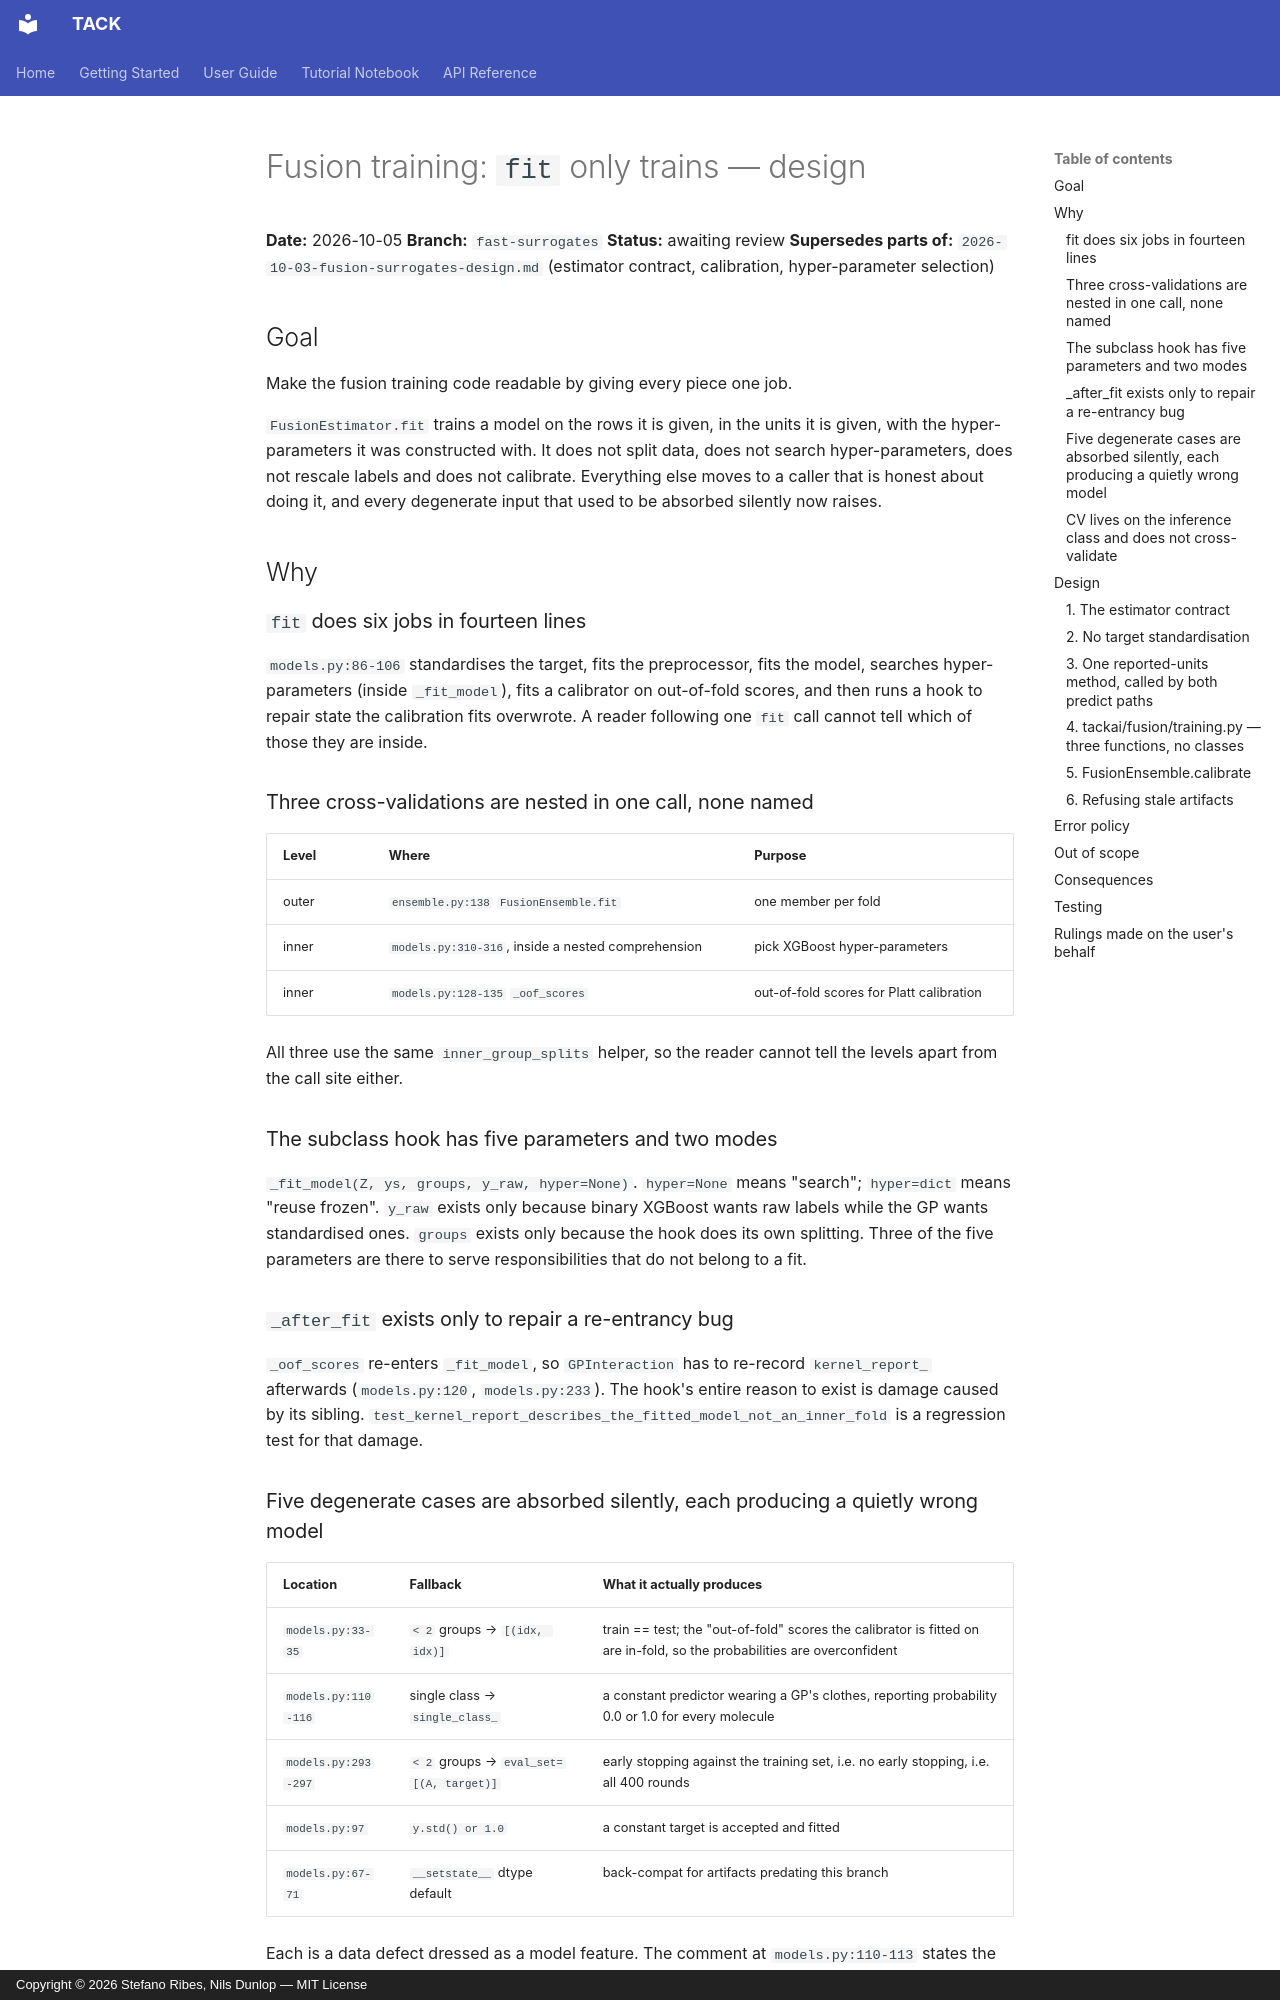

repository: ribesstefano/TACK · page: superpowers/specs/2026-10-05-fusion-training-simplification-design/index.html · generator: mkdocs · copyright: Copyright © 2026 Stefano Ribes, Nils Dunlop — MIT License

# Fusion training: `fit` only trains — design

**Date:** 2026-10-05
**Branch:** `fast-surrogates`
**Status:** awaiting review
**Supersedes parts of:** `2026-10-03-fusion-surrogates-design.md` (estimator contract, calibration,
hyper-parameter selection)

## Goal

Make the fusion training code readable by giving every piece one job.

`FusionEstimator.fit` trains a model on the rows it is given, in the units it is given, with the
hyper-parameters it was constructed with. It does not split data, does not search
hyper-parameters, does not rescale labels and does not calibrate. Everything else moves to a
caller that is honest about doing it, and every degenerate input that used to be absorbed
silently now raises.

## Why

### `fit` does six jobs in fourteen lines

`models.py:86-106` standardises the target, fits the preprocessor, fits the model, searches
hyper-parameters (inside `_fit_model`), fits a calibrator on out-of-fold scores, and then runs a
hook to repair state the calibration fits overwrote. A reader following one `fit` call cannot
tell which of those they are inside.

### Three cross-validations are nested in one call, none named

| Level | Where | Purpose |
|---|---|---|
| outer | `ensemble.py:138` `FusionEnsemble.fit` | one member per fold |
| inner | `models.py:310-316`, inside a nested comprehension | pick XGBoost hyper-parameters |
| inner | `models.py:128-135` `_oof_scores` | out-of-fold scores for Platt calibration |

All three use the same `inner_group_splits` helper, so the reader cannot tell the levels apart
from the call site either.

### The subclass hook has five parameters and two modes

`_fit_model(Z, ys, groups, y_raw, hyper=None)`. `hyper=None` means "search"; `hyper=dict` means
"reuse frozen". `y_raw` exists only because binary XGBoost wants raw labels while the GP wants
standardised ones. `groups` exists only because the hook does its own splitting. Three of the
five parameters are there to serve responsibilities that do not belong to a fit.

### `_after_fit` exists only to repair a re-entrancy bug

`_oof_scores` re-enters `_fit_model`, so `GPInteraction` has to re-record `kernel_report_`
afterwards (`models.py:120`, `models.py:233`). The hook's entire reason to exist is damage caused
by its sibling. `test_kernel_report_describes_the_fitted_model_not_an_inner_fold` is a regression
test for that damage.

### Five degenerate cases are absorbed silently, each producing a quietly wrong model

| Location | Fallback | What it actually produces |
|---|---|---|
| `models.py:33-35` | `< 2` groups → `[(idx, idx)]` | train == test; the "out-of-fold" scores the calibrator is fitted on are in-fold, so the probabilities are overconfident |
| `models.py:110-116` | single class → `single_class_` | a constant predictor wearing a GP's clothes, reporting probability 0.0 or 1.0 for every molecule |
| `models.py:293-297` | `< 2` groups → `eval_set=[(A, target)]` | early stopping against the training set, i.e. no early stopping, i.e. all 400 rounds |
| `models.py:97` | `y.std() or 1.0` | a constant target is accepted and fitted |
| `models.py:67-71` | `__setstate__` dtype default | back-compat for artifacts predating this branch |

Each is a data defect dressed as a model feature. The comment at `models.py:110-113` states the
reasoning explicitly — "which would otherwise kill an ensemble fit after minutes of work" — and
that reasoning is the problem: the cost of a late failure was paid for with a wrong answer. The
fix for a slow failure is a fast one, not a silent one.
